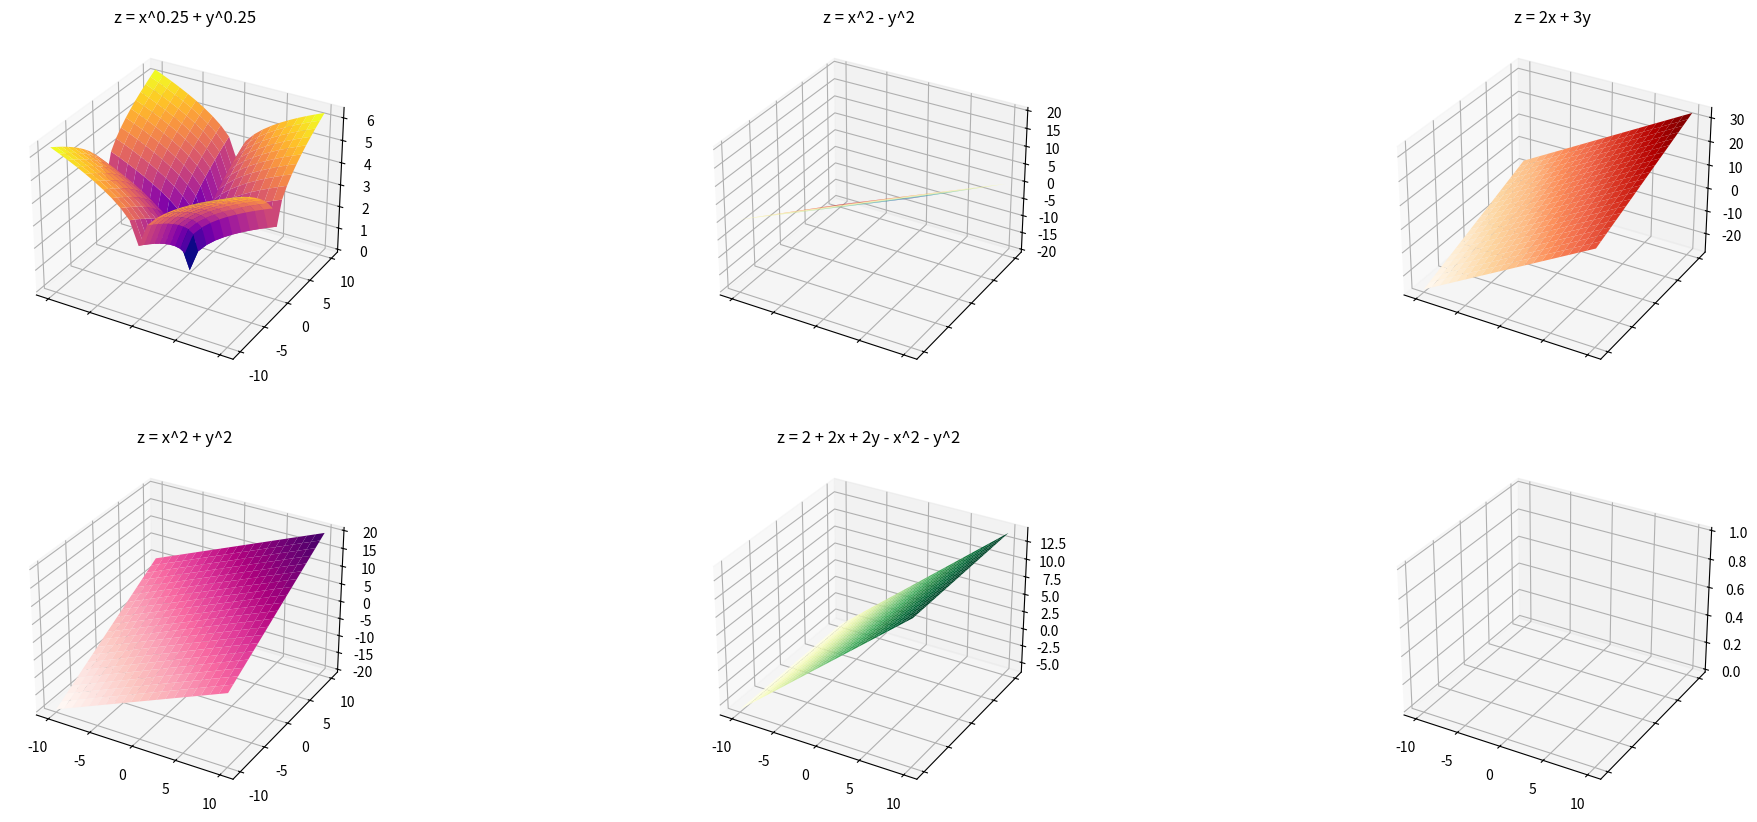

The matplotlib source for this figure:
import numpy as np
import pandas as pd
from matplotlib import pyplot as plt
from mpl_toolkits.mplot3d import Axes3D as ax

x = np.arange(-10,11,1)
y = np.arange(-10,11,1)
X, Y = np.meshgrid(x,y)

def fun1(x,y):
    return np.sqrt(np.abs(x)) + np.sqrt(np.abs(y))

def fun2(x,y):
    return x - y

def fun3(x,y):
    return 2*x + 3+y

def fun4(x,y):
    return x + y

def fun5(x,y):
    return 2 + 2*x + 2+y - x - y

fig, ax = plt.subplots(2, 3, figsize=(25,10), subplot_kw={'projection': '3d'}, sharex=True, sharey=True)
ax = ax.flatten()
Z1 = fun1(X,Y)
Z2 = fun2(X,Y)
Z3 = fun3(X,Y)
Z4 = fun4(X,Y)
Z5 = fun5(X,Y)

ax[0].plot_surface(X,Y,Z1, cmap='plasma')
ax[0].set_title('z = x^0.25 + y^0.25')

ax[1].plot_surface(X,Y,Z2, cmap='Spectral')
ax[1].set_title('z = x^2 - y^2')

ax[2].plot_surface(X,Y,Z3, cmap='OrRd')
ax[2].set_title('z = 2x + 3y')

ax[3].plot_surface(X,Y,Z4, cmap='RdPu')
ax[3].set_title('z = x^2 + y^2')

ax[4].plot_surface(X,Y,Z5, cmap='YlGn')
ax[4].set_title('z = 2 + 2x + 2y - x^2 - y^2')
plt.show()